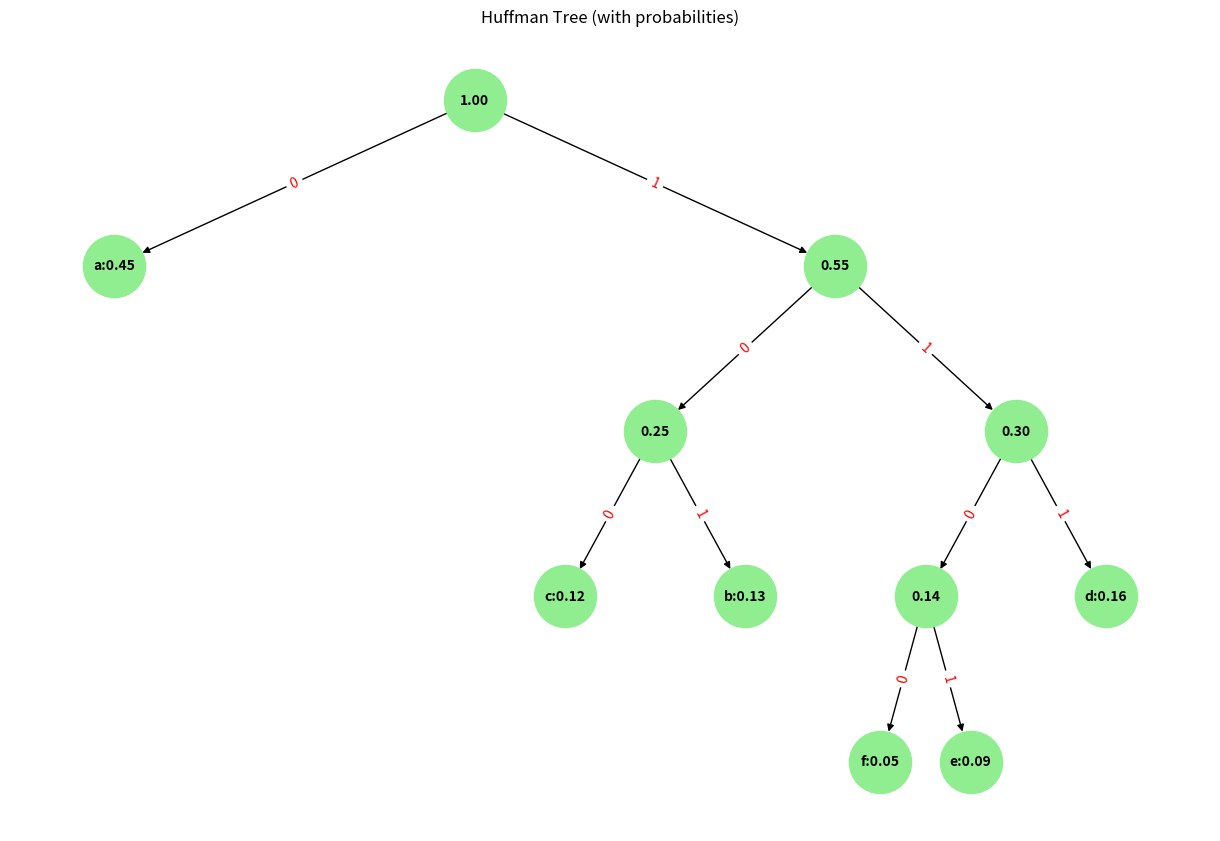

The matplotlib source for this figure:
import heapq
import matplotlib.pyplot as plt
import networkx as nx

class Node:
    def __init__(self, symbol, prob):
        self.symbol = symbol
        self.prob = prob
        self.left = None
        self.right = None

    def __lt__(self, other):
        return self.prob < other.prob

def build_huffman_tree(probs):
    heap = [Node(sym, prob) for sym, prob in probs.items()]
    heapq.heapify(heap)

    while len(heap) > 1:
        node1 = heapq.heappop(heap)
        node2 = heapq.heappop(heap)
        merged = Node(None, node1.prob + node2.prob)
        merged.left = node1
        merged.right = node2
        heapq.heappush(heap, merged)

    return heap[0]

def build_graph(node, graph, parent=None, label=""):
    if node is None:
        return
    name = f"{node.symbol}:{node.prob:.2f}" if node.symbol else f"{node.prob:.2f}"
    graph.add_node(name)
    if parent:
        graph.add_edge(parent, name, label=label)
    build_graph(node.left, graph, name, label="0")
    build_graph(node.right, graph, name, label="1")

def draw_huffman_tree(root):
    G = nx.DiGraph()
    build_graph(root, G)

    pos = hierarchy_pos(G, root_label(root))
    edge_labels = nx.get_edge_attributes(G, 'label')

    plt.figure(figsize=(12, 8))
    nx.draw(G, pos, with_labels=True, node_size=2000, node_color="lightgreen", font_size=10, font_weight='bold')
    nx.draw_networkx_edge_labels(G, pos, edge_labels=edge_labels, font_color='red')
    plt.title("Huffman Tree (with probabilities)")
    plt.show()

def root_label(root):
    return f"{root.symbol}:{root.prob:.2f}" if root.symbol else f"{root.prob:.2f}"

def hierarchy_pos(G, root=None, width=1., vert_gap=0.2, vert_loc=0, xcenter=0.5, pos=None, parent=None):
    if pos is None:
        pos = {root: (xcenter, vert_loc)}
    else:
        pos[root] = (xcenter, vert_loc)
    neighbors = list(G.neighbors(root))
    if parent:
        neighbors = [n for n in neighbors if n != parent]
    if len(neighbors) != 0:
        dx = width / 2
        nextx = xcenter - width/2 - dx/2
        for neighbor in neighbors:
            nextx += dx
            pos = hierarchy_pos(G, neighbor, width=dx, vert_gap=vert_gap,
                                vert_loc=vert_loc - vert_gap, xcenter=nextx,
                                pos=pos, parent=root)
    return pos

# Exemple:

probabilites = {
    'a': 0.45,
    'b': 0.13,
    'c': 0.12,
    'd': 0.16,
    'e': 0.09,
    'f': 0.05
}

# Construction et affichage
racine = build_huffman_tree(probabilites)
draw_huffman_tree(racine)
